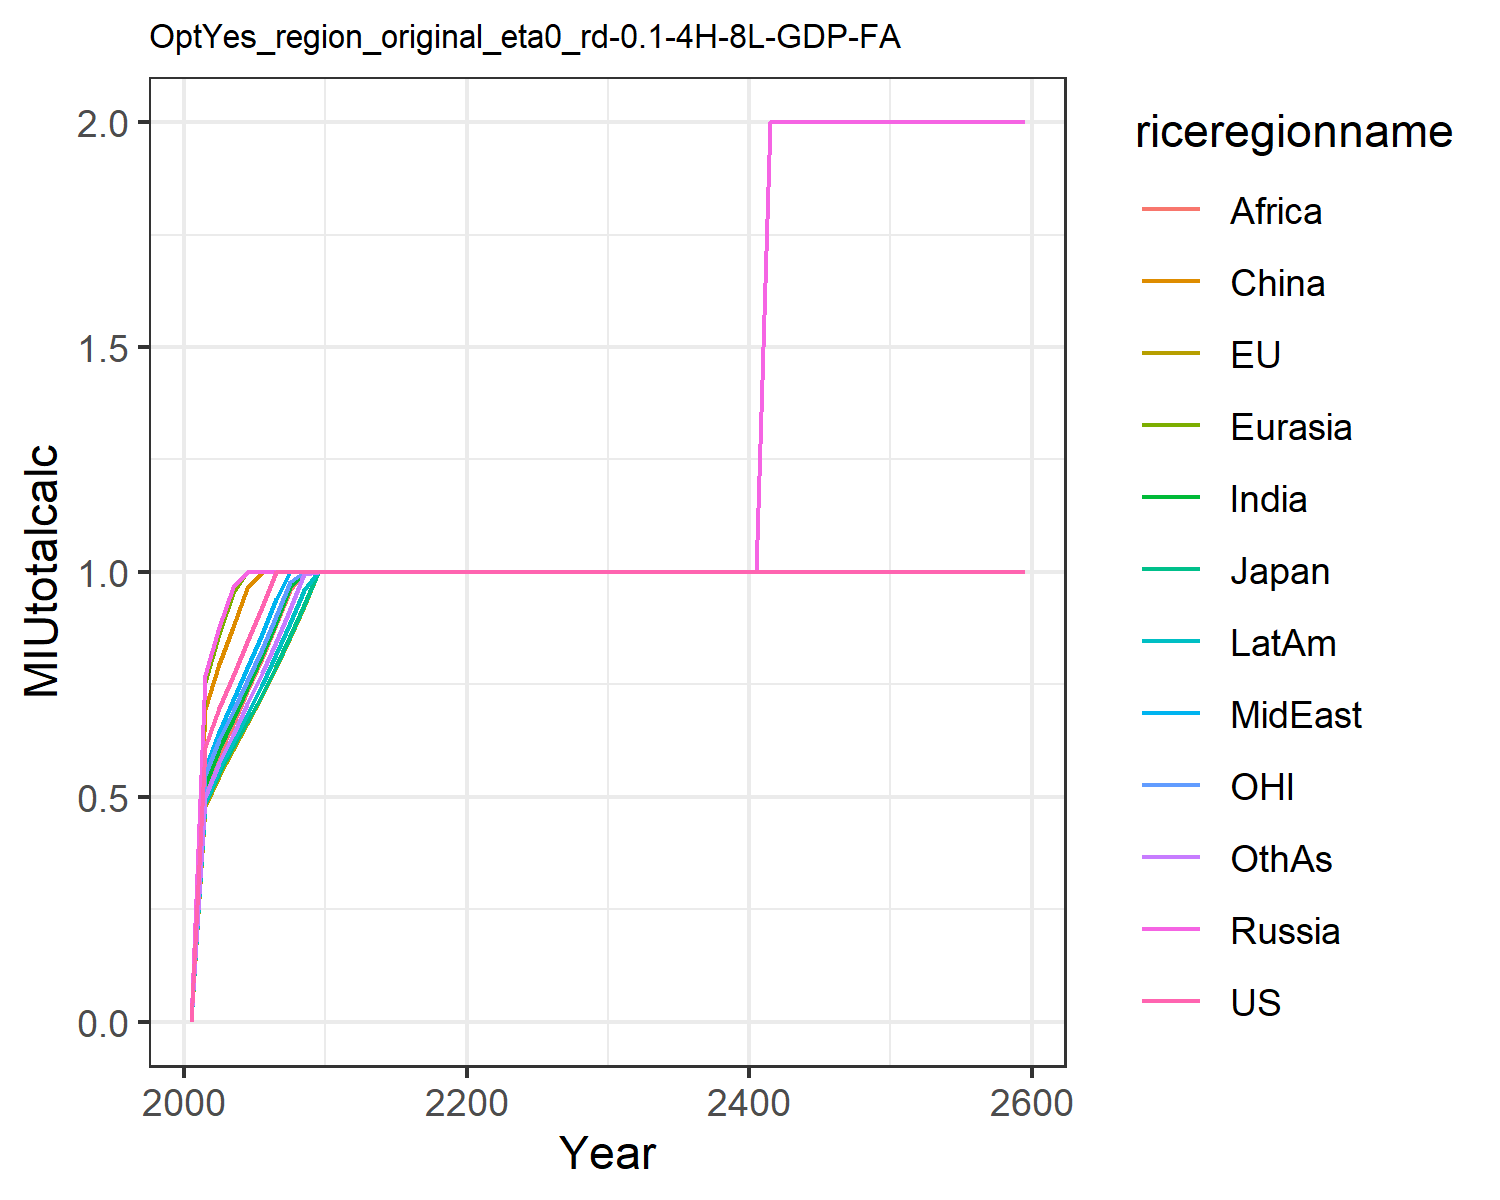

Values plotted in this chart, from the file beside it:
0.0, 0.0, 0.0, 0.0, 0.0, 0.0, 0.0, 0.0, 0.0, 0.0, 0.0, 0.0
0.611, 0.4796, 0.4858, 0.7719, 0.7545, 0.6943, 0.5269, 0.5615, 0.5126, 0.4889, 0.5478, 0.4987
0.6972, 0.5471, 0.5536, 0.8783, 0.8624, 0.7947, 0.6072, 0.645, 0.5941, 0.5612, 0.6254, 0.5748
0.7686, 0.6036, 0.6103, 0.9659, 0.9522, 0.8778, 0.6731, 0.7143, 0.6622, 0.6208, 0.6905, 0.6386
0.8437, 0.6626, 0.6666, 1, 1, 0.9643, 0.743, 0.787, 0.7352, 0.6842, 0.7578, 0.7058
0.9228, 0.7245, 0.7264, 0.9997, 1, 0.9999, 0.8153, 0.8622, 0.8088, 0.7488, 0.8289, 0.7744
1.0, 0.7894, 0.7909, 1, 1, 1, 0.8887, 0.9394, 0.8836, 0.8168, 0.9023, 0.8447
1.0, 0.8561, 0.8576, 1, 0.9999, 1, 0.9656, 0.9999, 0.9609, 0.8869, 0.9778, 0.9184
1.0, 0.9253, 0.9271, 1, 1, 1, 1, 0.9998, 0.9997, 0.96, 1.0, 0.9951
1.0, 1.0, 1.0, 1, 1, 0.9994, 1, 1, 1, 1, 1.0, 1
1.0, 1.0, 1.0, 1, 0.9997, 1, 1, 1, 0.9999, 0.9999, 1.0, 1
1.0, 1.0, 1.0, 1, 1, 1, 1, 1, 1, 1, 1.0, 0.9998
1.0, 1.0, 1.0, 1, 1, 1, 1, 1, 1, 0.9999, 1.0, 1
1.0, 1.0, 1.0, 1, 1, 1, 1, 1, 1, 1, 1.0, 1
1.0, 1.0, 1.0, 1.001, 1, 1, 1, 1, 1, 1, 1.0, 1
1.0, 1.0, 1.0, 1, 1, 1, 1, 1, 1, 1, 1.0, 1
1.0, 1.0, 1.0, 1, 1, 1, 1, 1, 1, 1, 1.0, 1
1.0, 1.0, 1.0, 1, 1, 1, 1, 1, 1, 1, 1.0, 1
1.0, 1.0, 1.0, 1, 1, 1, 1, 1, 1, 1, 1.0, 1
1.0, 0.9988, 1.0, 1, 1, 1, 1, 1.001, 1, 1, 1.0, 1
1.0, 1.0, 1.0, 1, 1.002, 1.001, 1, 1.003, 1, 1, 1.0, 1
1.0, 1.0, 1.0, 1, 1, 1, 1, 1, 1, 1, 1.0, 1
1.0, 1.0, 1.0, 1.001, 1, 1, 1, 1, 1, 1, 1.0, 1
1.0, 1.0, 1.0, 1.002, 1.001, 1, 1, 1, 1, 1, 1.0, 1
1.0, 1.0, 1.0, 1, 1.001, 1, 1, 1, 1, 0.9999, 1.0, 1
1.0, 1.0, 1.0, 1, 1, 1, 1, 1, 1, 1, 1.0, 1
1.0, 1.0, 1.0, 1.001, 1, 1.001, 1, 1.001, 1.0, 1, 1.0, 1
1.0, 1.0, 1.0, 1.0, 1.0, 1.0, 1.0, 1.0, 1.0, 1, 1.0, 1.002
1.0, 1.0, 1.0, 1.0, 1.0, 1.0, 1.0, 1.0, 1.0, 1.0, 1.0, 1.0
1.0, 1.0, 1.0, 1.0, 1.0, 1.0, 1.0, 1.0, 1.0, 1.0, 1.0, 1.0
1.0, 1.0, 1.0, 1.0, 1.0, 1.0, 1.0, 1.0, 1.0, 1.0, 1.0, 1.0
1.0, 1.0, 1.0, 1.0, 1.001, 1.0, 1.0, 1.0, 1.0, 1.0, 1.0, 1.0
1.0, 1.0, 1.0, 1.0, 1.0, 1.0, 1.0, 1.0, 1.0, 1.0, 1.0, 1.0
1.0, 1.0, 1.0, 1.0, 1.0, 1.0, 1.0, 1.0, 1.0, 1.0, 1.0, 1.0
1.0, 1.0, 1.0, 1.0, 1.0, 1.0, 1.0, 1.0, 1.0, 1.0, 1.0, 1.0
1.0, 1.0, 1.0, 1.0, 1.0, 1.0, 1.0, 1.0, 1.0, 1.0, 1.0, 1.0
1.0, 1.0, 1.0, 1.0, 1.0, 1.0, 1.0, 1.0, 1.0, 1.0, 1.0, 1.0
1.0, 1.0, 1.0, 1.0, 1.0, 1.0, 1.0, 1.0, 1.0, 1.0, 1.0, 1.0
1.0, 1.0, 1.0, 1.0, 1.0, 1.0, 1.0, 1.0, 1.0, 1.0, 1.0, 1.0
1.0, 1.0, 1.0, 1.0, 1.0, 1.0, 1.0, 1.0, 1.0, 1.0, 1.0, 1.0
1.0, 1.0, 1.0, 1.0, 1.0, 1.0, 1.0, 1.0, 1.0, 1.0, 1.0, 1.0
1.0, 1.0, 1.0, 2.0, 2.0, 2.0, 2.0, 2.0, 2.0, 2.0, 1.0, 2.0
1.0, 1.0, 1.0, 2.0, 2.0, 2.0, 2.0, 2.0, 2.0, 2.0, 1.0, 2.0
1.0, 1.0, 1.0, 2.0, 2.0, 2.0, 2.0, 2.0, 2.0, 2.0, 1.0, 2.0
1.0, 1.0, 1.0, 2.0, 2.0, 2.0, 2.0, 2.0, 2.0, 2.0, 1.0, 2.0
1.0, 1.0, 1.0, 2.0, 2.0, 2.0, 2.0, 2.0, 2.0, 2.0, 1.0, 2.0
1.0, 1.0, 1.0, 2.0, 2.0, 2.0, 2.0, 2.0, 2.0, 2.0, 1.0, 2.0
1.0, 1.0, 1.0, 2.0, 2.0, 2.0, 2.0, 2.0, 2.0, 2.0, 1.0, 2.0
1.0, 1.0, 1.0, 2.0, 2.0, 2.0, 2.0, 2.0, 2.0, 2.0, 1.0, 2.0
1.0, 1.0, 1.0, 2.0, 2.0, 2.0, 2.0, 2.0, 2.0, 2.0, 1.0, 2.0
1.0, 1.0, 1.0, 2.0, 2.0, 2.0, 2.0, 2.0, 2.0, 2.0, 1.0, 2.0
1.0, 1.0, 1.0, 2.0, 2.0, 2.0, 2.0, 2.0, 2.0, 2.0, 1.0, 2.0
1.0, 1.0, 1.0, 2.0, 2.0, 2.0, 2.0, 2.0, 2.0, 2.0, 1.0, 2.0
1.0, 1.0, 1.0, 2.0, 2.0, 2.0, 2.0, 2.0, 2.0, 2.0, 1.0, 2.0
1.0, 1.0, 1.0, 2.0, 2.0, 2.0, 2.0, 2.0, 2.0, 2.0, 1.0, 2.0
1.0, 1.0, 1.0, 2.0, 2.0, 2.0, 2.0, 2.0, 2.0, 2.0, 1.0, 2.0
1.0, 1.0, 1.0, 2.0, 2.0, 2.0, 2.0, 2.0, 2.0, 2.0, 1.0, 2.0
1.0, 1.0, 1.0, 2.0, 2.0, 2.0, 2.0, 2.0, 2.0, 2.0, 1.0, 2.0
1.0, 1.0, 1.0, 2.0, 2.0, 2.0, 2.0, 2.0, 2.0, 2.0, 1.0, 2.0
1.0, 1.0, 1.0, 2.0, 2.0, 2.0, 2.0, 2.0, 2.0, 2.0, 1.0, 2.0
